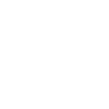
t = 0.00 s
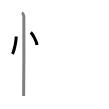
t = 2.50 s
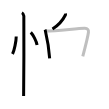
t = 5.25 s
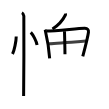
t = 7.75 s
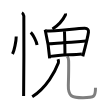
t = 10.50 s
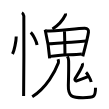
t = 13.00 s

The animated SVG that drew these frames (rendered in a browser with its animation timeline set to each time). Animation: 13 SMIL elements (animate=13); one cycle of 13.00 s.

<svg width="109px" height="109px" viewBox="0 0 px 109px" xmlns="http://www.w3.org/2000/svg" xmlns:xlink="http://www.w3.org/1999/xlink" xml:space="preserve" version="1.1"  baseProfile="full">
<path d="M16.22,36.5c0.02,4.31-1.94,14.14-3.69,17.5" style="fill:none;stroke:black;stroke-width:3;opacity:0">
  <animate attributeType="CSS" attributeName="opacity" from="0" to="1" begin="0s" dur="1s" repeatCount="0" fill="freeze" />
</path>
<path d="M30.77,32.33c2.22,2.23,5.74,9.17,6.29,12.63" style="fill:none;stroke:black;stroke-width:3;opacity:0">
  <animate attributeType="CSS" attributeName="opacity" from="0" to="1" begin="1s" dur="1s" repeatCount="0" fill="freeze" />
</path>
<path d="M21.87,12.75c1.09,0.5,1.74,2.25,1.96,3.25c0.22,1,0,73.75-0.22,80" style="fill:none;stroke:black;stroke-width:3;opacity:0">
  <animate attributeType="CSS" attributeName="opacity" from="0" to="1" begin="2s" dur="1s" repeatCount="0" fill="freeze" />
</path>
<path d="M65.45,13.5c0.04,0.37,0.14,1.05-0.07,1.47c-2.54,5.15-6.29,9.88-12.91,14.03" style="fill:none;stroke:black;stroke-width:3;opacity:0">
  <animate attributeType="CSS" attributeName="opacity" from="0" to="1" begin="3s" dur="1s" repeatCount="0" fill="freeze" />
</path>
<path d="M45,29.64c0.29,0.56,0.3,0.92,0.46,1.6c1.31,5.56,3.43,16.88,4.2,27.05" style="fill:none;stroke:black;stroke-width:3;opacity:0">
  <animate attributeType="CSS" attributeName="opacity" from="0" to="1" begin="4s" dur="1s" repeatCount="0" fill="freeze" />
</path>
<path d="M46.39,31.04c10.42-0.08,30.57-2.63,38.35-2.81c2.86-0.07,4.03,1.76,3.72,4.04c-0.72,5.35-3.17,14.61-5.69,24.13" style="fill:none;stroke:black;stroke-width:3;opacity:0">
  <animate attributeType="CSS" attributeName="opacity" from="0" to="1" begin="5s" dur="1s" repeatCount="0" fill="freeze" />
</path>
<path d="M 64.496437,31.22814 c 0.238081,7.767591 0.33858,13.254811 0.482549,23.063147" style="fill:none;stroke:black;stroke-width:3;opacity:0">
  <animate attributeType="CSS" attributeName="opacity" from="0" to="1" begin="6s" dur="1s" repeatCount="0" fill="freeze" />
</path>
<path d="M48.75,43.74c3.39-0.11,32.56-2.32,37.3-2.65" style="fill:none;stroke:black;stroke-width:3;opacity:0">
  <animate attributeType="CSS" attributeName="opacity" from="0" to="1" begin="7s" dur="1s" repeatCount="0" fill="freeze" />
</path>
<path d="M50.21,56.38c11.1-1.38,20.39-1.43,31.67-2.4" style="fill:none;stroke:black;stroke-width:3;opacity:0">
  <animate attributeType="CSS" attributeName="opacity" from="0" to="1" begin="8s" dur="1s" repeatCount="0" fill="freeze" />
</path>
<path d="M58,59.25c0.28,0.78,0.87,2.32,0.41,3.55c-3.17,8.55-11.83,24.76-26.17,33.95" style="fill:none;stroke:black;stroke-width:3;opacity:0">
  <animate attributeType="CSS" attributeName="opacity" from="0" to="1" begin="9s" dur="1s" repeatCount="0" fill="freeze" />
</path>
<path d="M67.41,56.37c0.66,1.19,1.18,2.59,1.22,4.43c0.18,8.19,0.03,13.51-0.29,24.61s3.63,12.3,14.65,12.3s12.52-0.45,12.52-9.94" style="fill:none;stroke:black;stroke-width:3;opacity:0">
  <animate attributeType="CSS" attributeName="opacity" from="0" to="1" begin="10s" dur="1s" repeatCount="0" fill="freeze" />
</path>
<path d="M82.24,63.22c0.22,0.42,0.14,2.33-0.07,2.84c-1.92,4.68-3.87,7.46-6.92,12.23c-0.97,1.51,0.08,3.03,1.45,2.51c4.77-1.8,7.3-2.55,11.93-4.44" style="fill:none;stroke:black;stroke-width:3;opacity:0">
  <animate attributeType="CSS" attributeName="opacity" from="0" to="1" begin="11s" dur="1s" repeatCount="0" fill="freeze" />
</path>
<path d="M86.02,72.43c1.5,1.46,4.81,7.26,5.18,9.54" style="fill:none;stroke:black;stroke-width:3;opacity:0">
  <animate attributeType="CSS" attributeName="opacity" from="0" to="1" begin="12s" dur="1s" repeatCount="0" fill="freeze" />
</path>
</svg>
